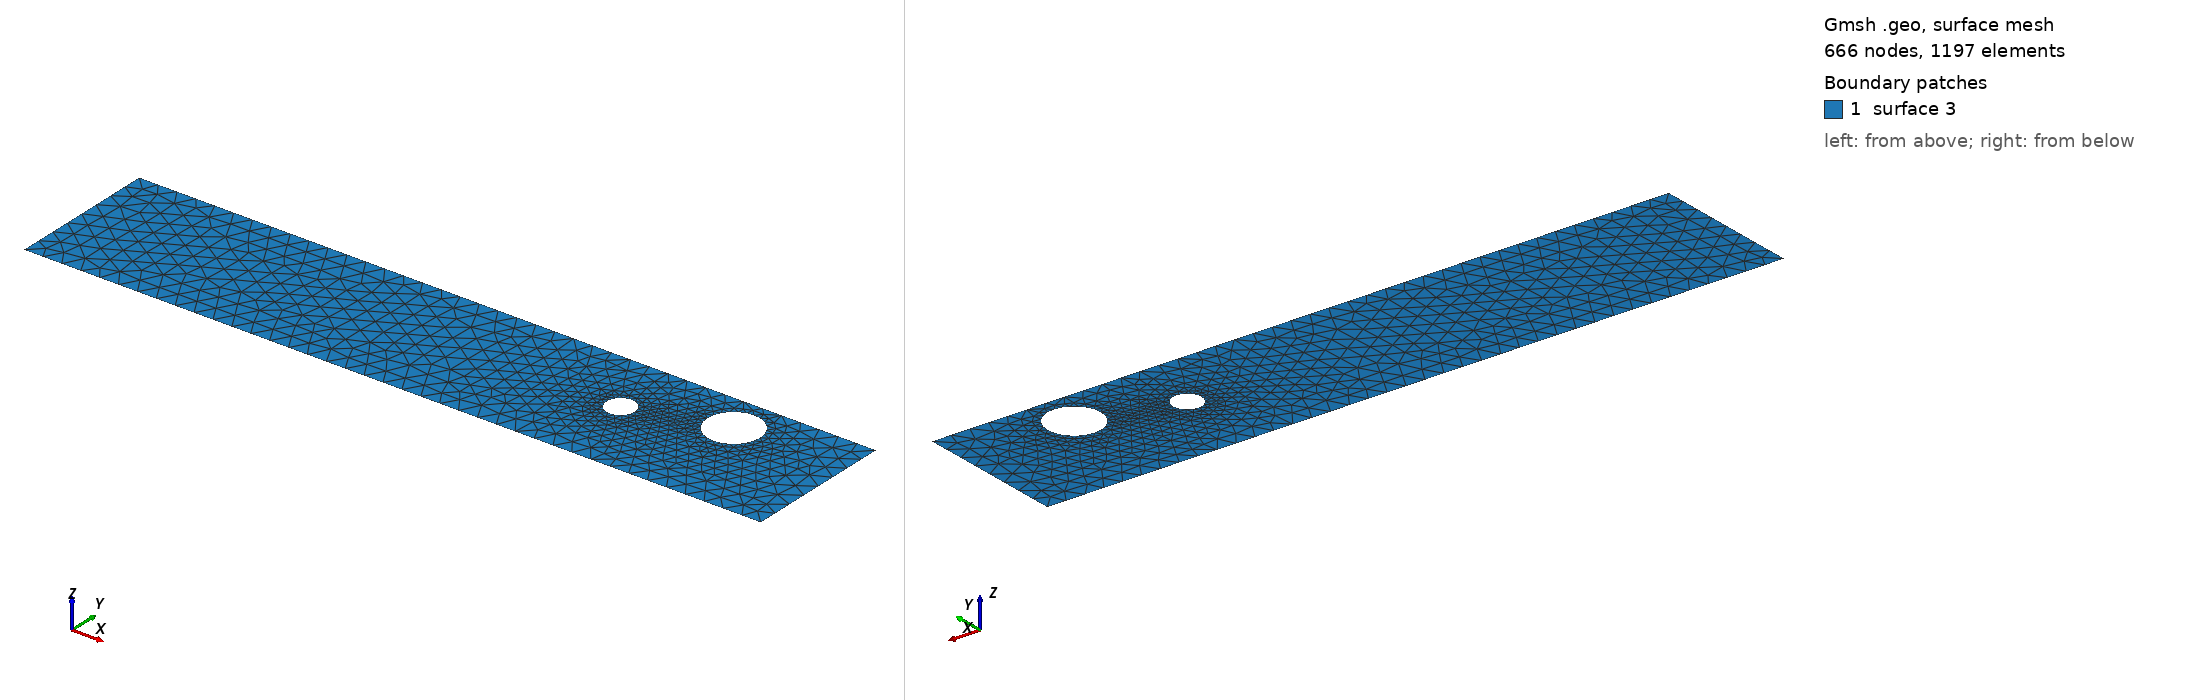

Gmsh geometry script, surface-meshed: 666 nodes, 1197 surface elements. Boundary patches (legend numbers): 1 surface 3. Left view from above one corner, right view from below the opposite corner. The script declares no physical surfaces, so the legend lists its geometric surfaces. The drawing asked Gmsh for element sizes between 1% and 20% of the model's largest extent; the script's own settings can give other sizes.

=== cad_350.geo (drawn) ===
//+
SetFactory("OpenCASCADE");
//+
Point(1) = {0.753594, -3.845794, 0.000000, 1.000000};
//+
Point(2) = {38.893856, -3.845794, 0.000000, 1.000000};
//+
Point(3) = {38.893856, 3.910406, 0.000000, 1.000000};
//+
Point(4) = {0.753594, 3.910406, 0.000000, 1.000000};
//+
Line(1) = {4, 1};
//+
Line(2) = {1, 2};
//+
Line(3) = {2, 3};
//+
Line(4) = {3, 4};
//+
Curve Loop(1) = {1, 2, 3, 4};
//+
Point(6) = {34.471938, 1.857552, 0.000000, 0.136484};
//+
Point(5) = {33.107097, 1.857552, 0.000000, 0.136484};
//+
Point(7) = {32.424676, 3.039539, 0.000000, 0.136484};
//+
Point(8) = {32.424676, 0.675564, 0.000000, 0.136484};
//+
Point(10) = {29.053412, 0.475227, 0.000000, 0.073760};
//+
Point(9) = {28.315816, 0.475227, 0.000000, 0.073760};
//+
Point(11) = {27.947019, 1.114003, 0.000000, 0.073760};
//+
Point(12) = {27.947019, -0.163550, 0.000000, 0.073760};
//+
Ellipse(5) = {6, 5, 7, 7};
//+
Ellipse(6) = {7, 5, 8, 8};
//+
Ellipse(7) = {8, 5, 6, 6};
//+
Curve Loop(2) = {5, 6, 7};
//+
Ellipse(8) = {10, 9, 11, 11};
//+
Ellipse(9) = {11, 9, 12, 12};
//+
Ellipse(10) = {12, 9, 10, 10};
//+
Curve Loop(3) = {8, 9, 10};
//+
Plane Surface(3) = {1, 2, 3};
//+
Physical Curve("INFLOW", 100) = {1};
//+
Physical Curve("OUTFLOW", 101) = {3};
//+
Physical Curve("WALL_BOUNDARY", 102) = {2, 4};
//+
Physical Curve("OBSTACLE", 103) = {5, 6, 7, 8, 9, 10};
